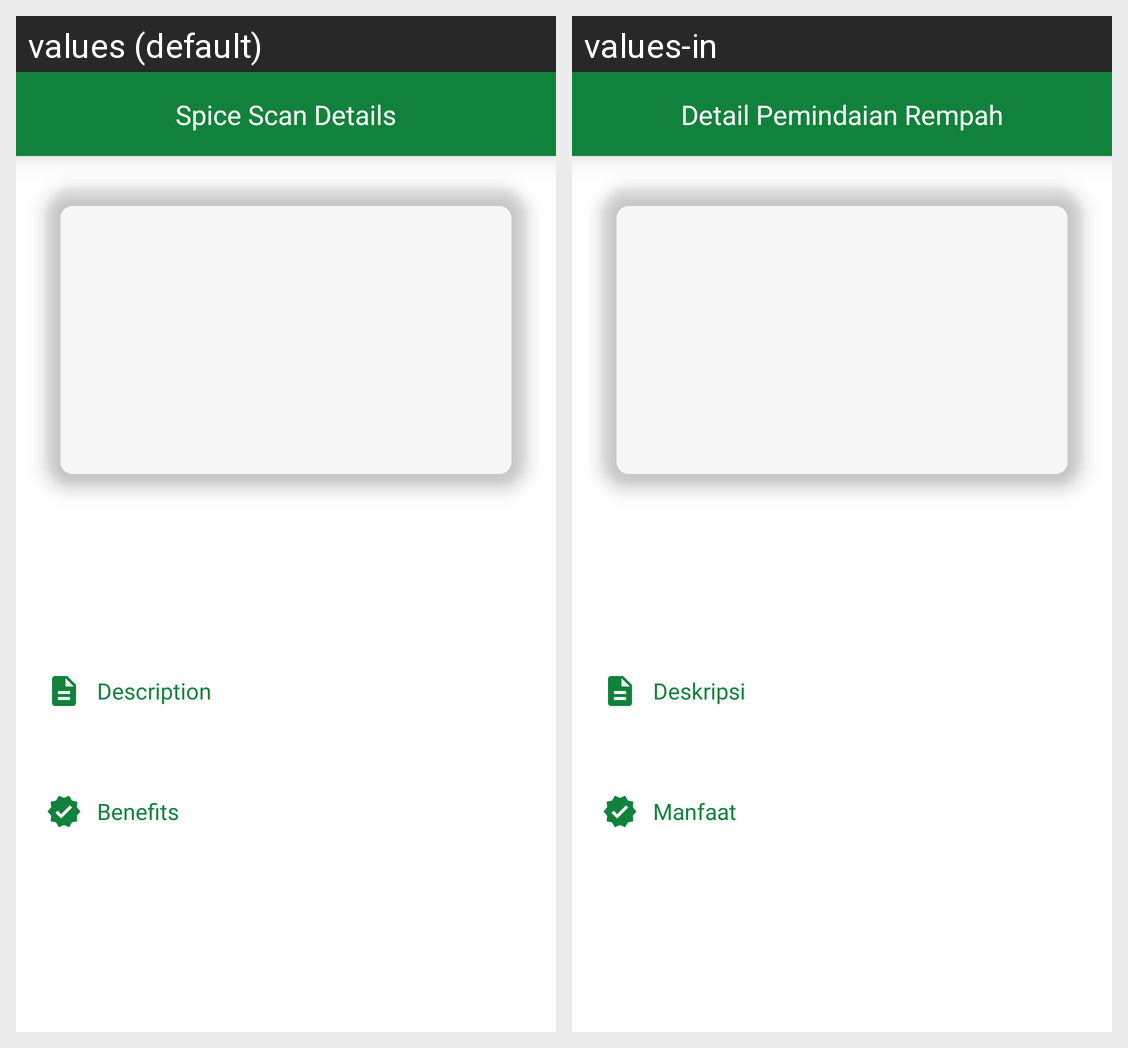

Strings drawn on this Android screen and how each of the app's shown locales translates them:
Android screen res/layout/activity_spice_scan_details.xml rendered under 2 locales, left to right: values (default), values-in. Device: Nexus 5 (rendered at 1080×1920; each locale shown at half size, 540×960, under a caption strip naming it); theme Theme.Spezia.
Strings drawn on this screen, with the default value and each locale's value (text and hints the layout hard-codes, and strings that could not be matched under every locale, appear in the picture but are not listed):

spice_scan_details
  values: Spice Scan Details
  values-in: Detail Pemindaian Rempah

item_row_description
  values: Description
  values-in: Deskripsi

item_row_benefits
  values: Benefits
  values-in: Manfaat
